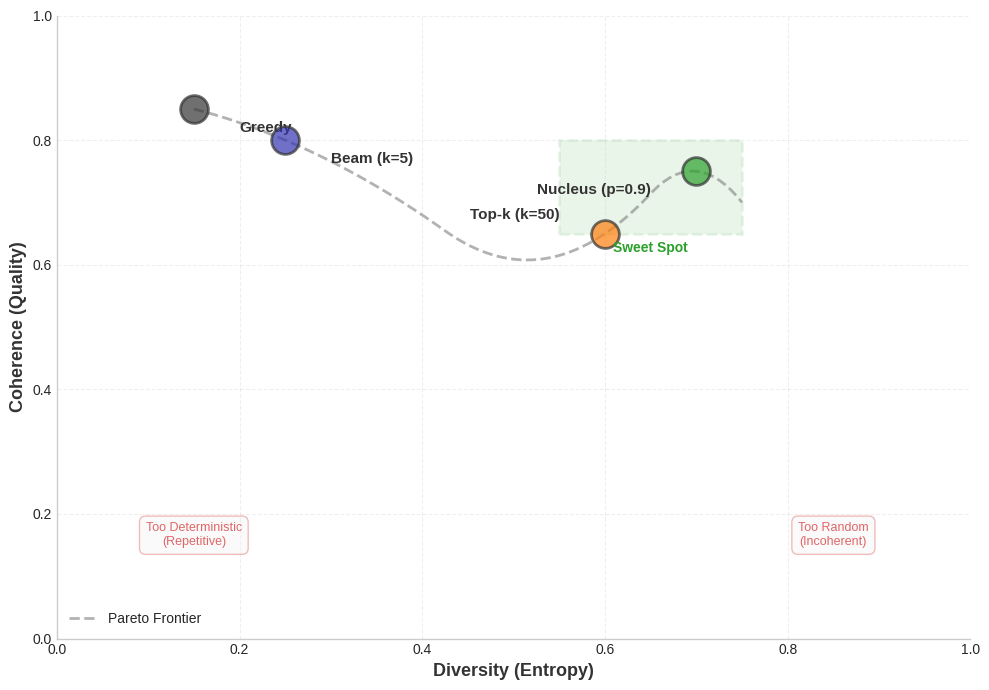

Write Python code to recreate this figure.
"""
Quality-diversity scatter with Pareto

Generated chart: quality_diversity_scatter_bsc.pdf
Part of Week 9: NLP Decoding Strategies
"""

import matplotlib
matplotlib.use('Agg')
import matplotlib.pyplot as plt
import matplotlib.patches as patches
from matplotlib.patches import FancyBboxPatch, Rectangle, Circle
import numpy as np
import seaborn as sns
try:
    from scipy import interpolate
except ImportError:
    pass  # Not all scripts need scipy

# BSc Discovery Color Scheme
COLOR_MAIN = '#333333'
COLOR_ACCENT = '#3333B2'
COLOR_LAVENDER = '#ADADC0'
COLOR_LAVENDER2 = '#C1C1E8'
COLOR_BLUE = '#0066CC'
COLOR_GRAY = '#7F7F7F'
COLOR_LIGHT = '#F0F0F0'
COLOR_RED = '#D62728'
COLOR_GREEN = '#2CA02C'
COLOR_ORANGE = '#FF7F0E'

plt.style.use('seaborn-v0_8-whitegrid')

FONTSIZE_TITLE = 36
FONTSIZE_LABEL = 30
FONTSIZE_TICK = 28
FONTSIZE_ANNOTATION = 28
FONTSIZE_LEGEND = 26
FONTSIZE_TEXT = 30
FONTSIZE_SMALL = 24

def set_minimalist_style(ax):
    """Apply minimalist styling"""
    ax.spines['top'].set_visible(False)
    ax.spines['right'].set_visible(False)
    ax.spines['left'].set_color(COLOR_ACCENT)
    ax.spines['bottom'].set_color(COLOR_ACCENT)
    ax.spines['left'].set_linewidth(2)
    ax.spines['bottom'].set_linewidth(2)
    ax.tick_params(colors=COLOR_MAIN, which='both', labelsize=FONTSIZE_TICK, width=2, length=6)
    ax.grid(True, alpha=0.25, linestyle='--', linewidth=3, color=COLOR_LAVENDER)
    ax.set_facecolor('white')


def generate_quality_diversity_scatter():
    """
    Generate scatter plot showing quality-diversity tradeoff for 4 core methods.
    Shows: Greedy, Beam, Top-k, Nucleus on coherence vs diversity axes.
    """
    print("Generating quality_diversity_scatter_bsc.pdf...")

    fig, ax = plt.subplots(figsize=(10, 7))

    # Method data: (diversity, coherence, label)
    # Based on typical behavior patterns
    methods = {
        'Greedy': (0.15, 0.85, COLOR_MAIN),
        'Beam (k=5)': (0.25, 0.80, COLOR_ACCENT),
        'Top-k (k=50)': (0.60, 0.65, COLOR_ORANGE),
        'Nucleus (p=0.9)': (0.70, 0.75, COLOR_GREEN)
    }

    # Plot methods
    for method, (div, coh, color) in methods.items():
        ax.scatter(div, coh, s=400, c=color, alpha=0.7,
                  edgecolors=COLOR_MAIN, linewidth=2, zorder=3)

        # Add labels with offset
        offset_x = 0.05 if div < 0.5 else -0.05
        offset_y = 0.03 if coh < 0.75 else -0.03
        ha = 'left' if div < 0.5 else 'right'

        ax.annotate(method, xy=(div, coh),
                   xytext=(div + offset_x, coh + offset_y),
                   fontsize=11, fontweight='bold', color=COLOR_MAIN,
                   ha=ha, va='center')

    # Draw Pareto frontier curve
    # Approximate frontier through the "good" methods
    frontier_x = np.array([0.15, 0.25, 0.60, 0.70, 0.75])
    frontier_y = np.array([0.85, 0.80, 0.65, 0.75, 0.70])

    # Fit smooth curve
    from scipy.interpolate import make_interp_spline
    x_smooth = np.linspace(frontier_x.min(), frontier_x.max(), 100)
    spl = make_interp_spline(frontier_x, frontier_y, k=2)
    y_smooth = spl(x_smooth)

    ax.plot(x_smooth, y_smooth, '--', color=COLOR_GRAY,
           linewidth=2, alpha=0.6, label='Pareto Frontier', zorder=1)

    # Add "Sweet Spot" region
    sweet_x = [0.55, 0.75]
    sweet_y = [0.65, 0.80]
    rect = Rectangle((sweet_x[0], sweet_y[0]),
                     sweet_x[1] - sweet_x[0],
                     sweet_y[1] - sweet_y[0],
                     facecolor=COLOR_GREEN, alpha=0.1,
                     edgecolor=COLOR_GREEN, linewidth=2,
                     linestyle='--', zorder=0)
    ax.add_patch(rect)
    ax.text(0.65, 0.62, 'Sweet Spot', fontsize=10,
           color=COLOR_GREEN, fontweight='bold', ha='center')

    # Add region labels
    ax.text(0.15, 0.15, 'Too Deterministic\n(Repetitive)',
           fontsize=9, color=COLOR_RED, ha='center', alpha=0.7,
           bbox=dict(boxstyle='round,pad=0.5', facecolor=COLOR_LIGHT,
                    edgecolor=COLOR_RED, alpha=0.3))

    ax.text(0.85, 0.15, 'Too Random\n(Incoherent)',
           fontsize=9, color=COLOR_RED, ha='center', alpha=0.7,
           bbox=dict(boxstyle='round,pad=0.5', facecolor=COLOR_LIGHT,
                    edgecolor=COLOR_RED, alpha=0.3))

    # Formatting
    ax.set_xlabel('Diversity (Entropy)', fontsize=13, fontweight='bold', color=COLOR_MAIN)
    ax.set_ylabel('Coherence (Quality)', fontsize=13, fontweight='bold', color=COLOR_MAIN)
    ax.set_xlim(0, 1)
    ax.set_ylim(0, 1)
    ax.grid(True, alpha=0.3, linestyle='--')
    ax.spines['top'].set_visible(False)
    ax.spines['right'].set_visible(False)

    # Legend
    ax.legend(loc='lower left', fontsize=10, framealpha=0.9)

    plt.tight_layout()
    plt.savefig('./quality_diversity_scatter_bsc.pdf',
               dpi=300, bbox_inches='tight')
    plt.close()
    print("[OK] quality_diversity_scatter_bsc.pdf created")

if __name__ == "__main__":
    generate_quality_diversity_scatter()
    print(f"Generated quality_diversity_scatter_bsc.pdf")
